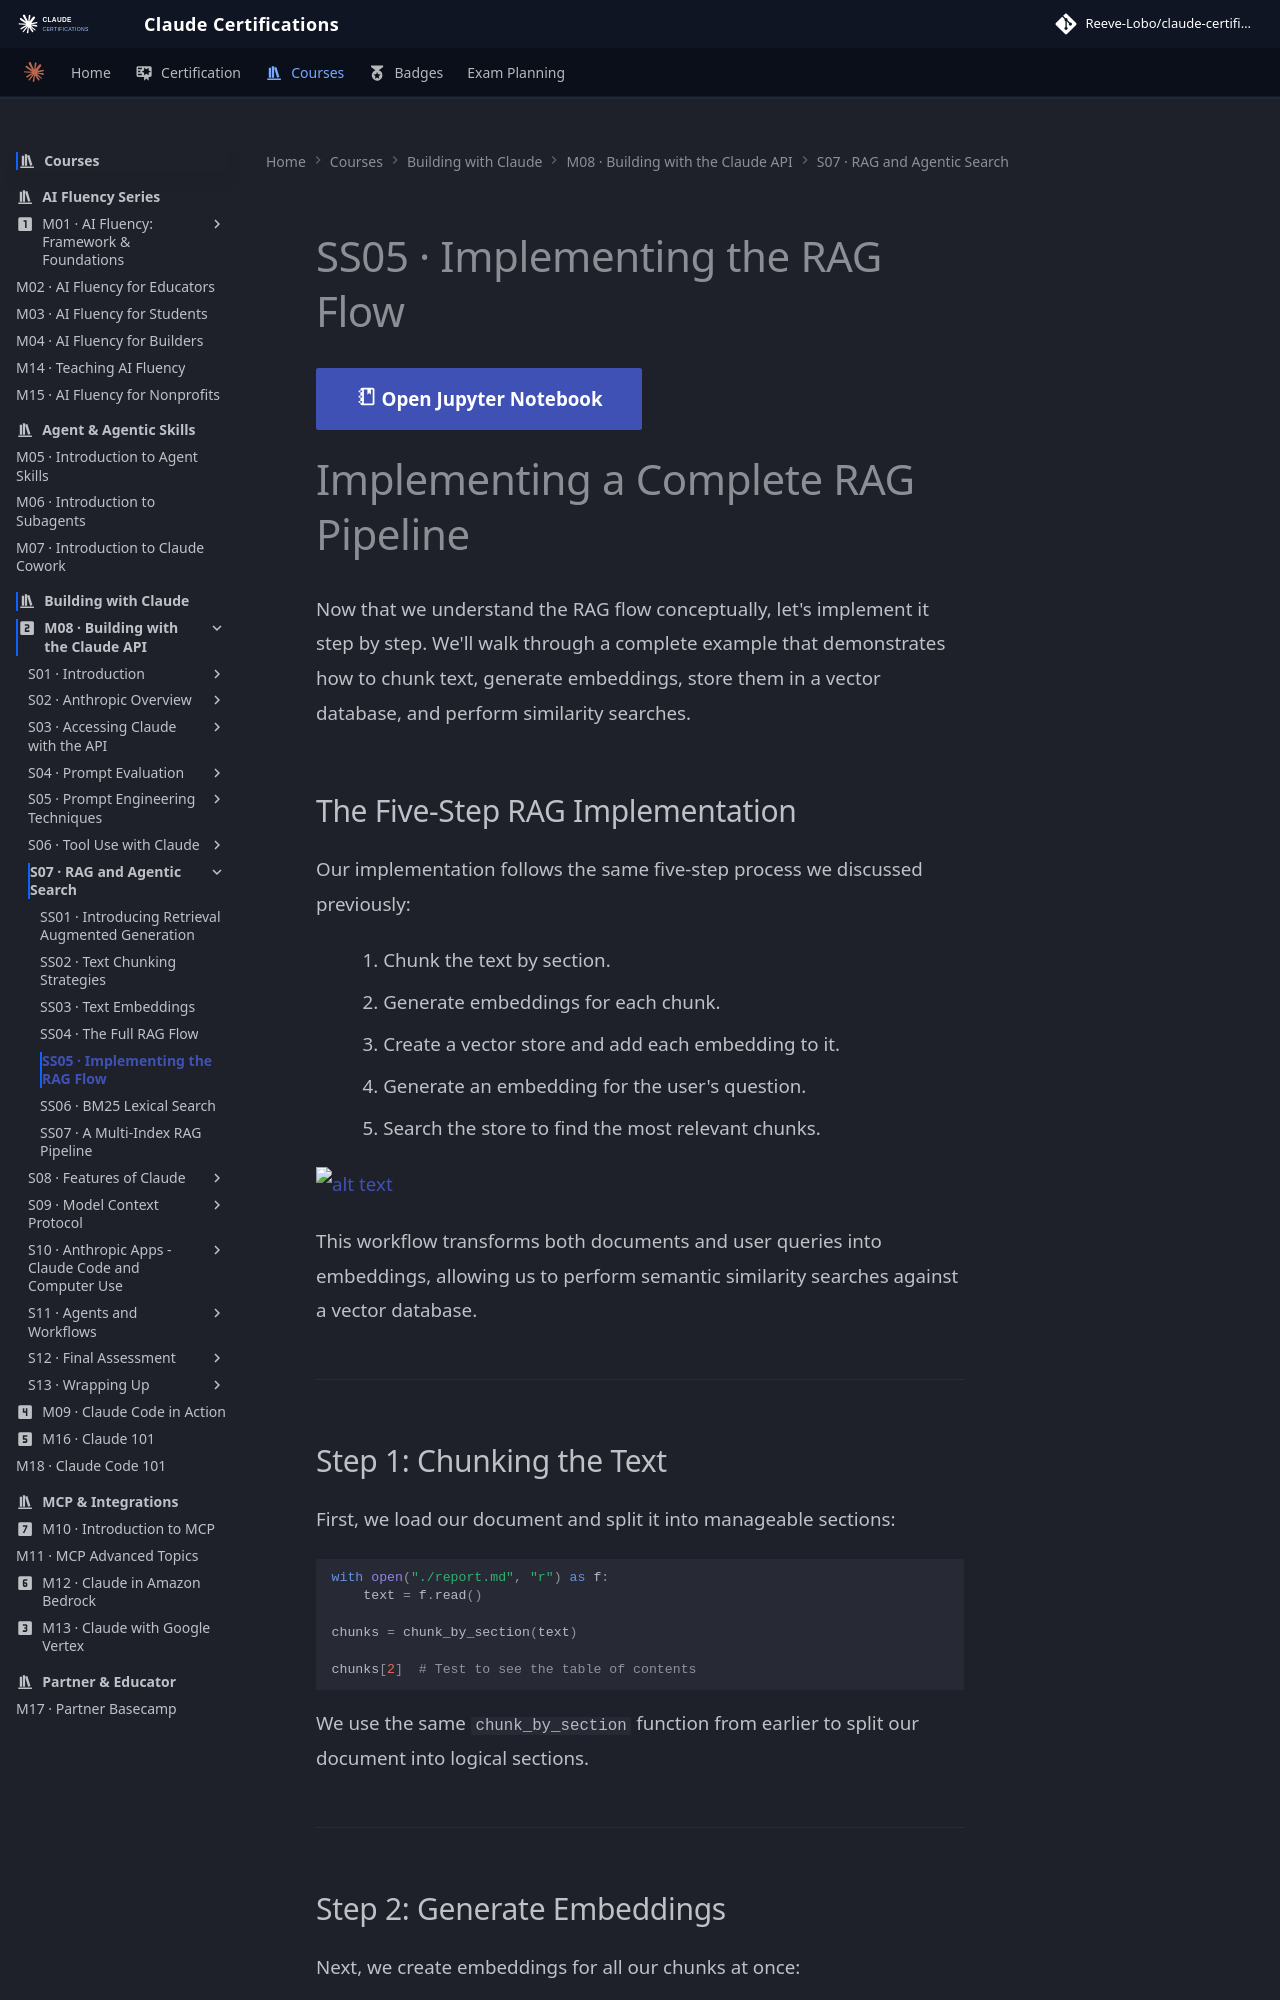

repository: reevelobo/anthropic-certified · page: modules/m08_building_with_the_claude_api/s07_rag_and_agentic_search/ss05_implementing_the_rag_flow/index.html · generator: mkdocs

# SS05 · Implementing the RAG Flow

[:material-notebook-outline: Open Jupyter Notebook](../../notebooks/19.vectordb.ipynb){ .md-button .md-button--primary }

# Implementing a Complete RAG Pipeline

Now that we understand the RAG flow conceptually, let's implement it step by step. We'll walk through a complete example that demonstrates how to chunk text, generate embeddings, store them in a vector database, and perform similarity searches.

## The Five-Step RAG Implementation

Our implementation follows the same five-step process we discussed previously:

1. Chunk the text by section.
2. Generate embeddings for each chunk.
3. Create a vector store and add each embedding to it.
4. Generate an embedding for the user's question.
5. Search the store to find the most relevant chunks.

![alt text](image.png)

This workflow transforms both documents and user queries into embeddings, allowing us to perform semantic similarity searches against a vector database.

---

## Step 1: Chunking the Text

First, we load our document and split it into manageable sections:

```python
with open("./report.md", "r") as f:
    text = f.read()

chunks = chunk_by_section(text)

chunks[2]  # Test to see the table of contents
```

We use the same `chunk_by_section` function from earlier to split our document into logical sections.

---
